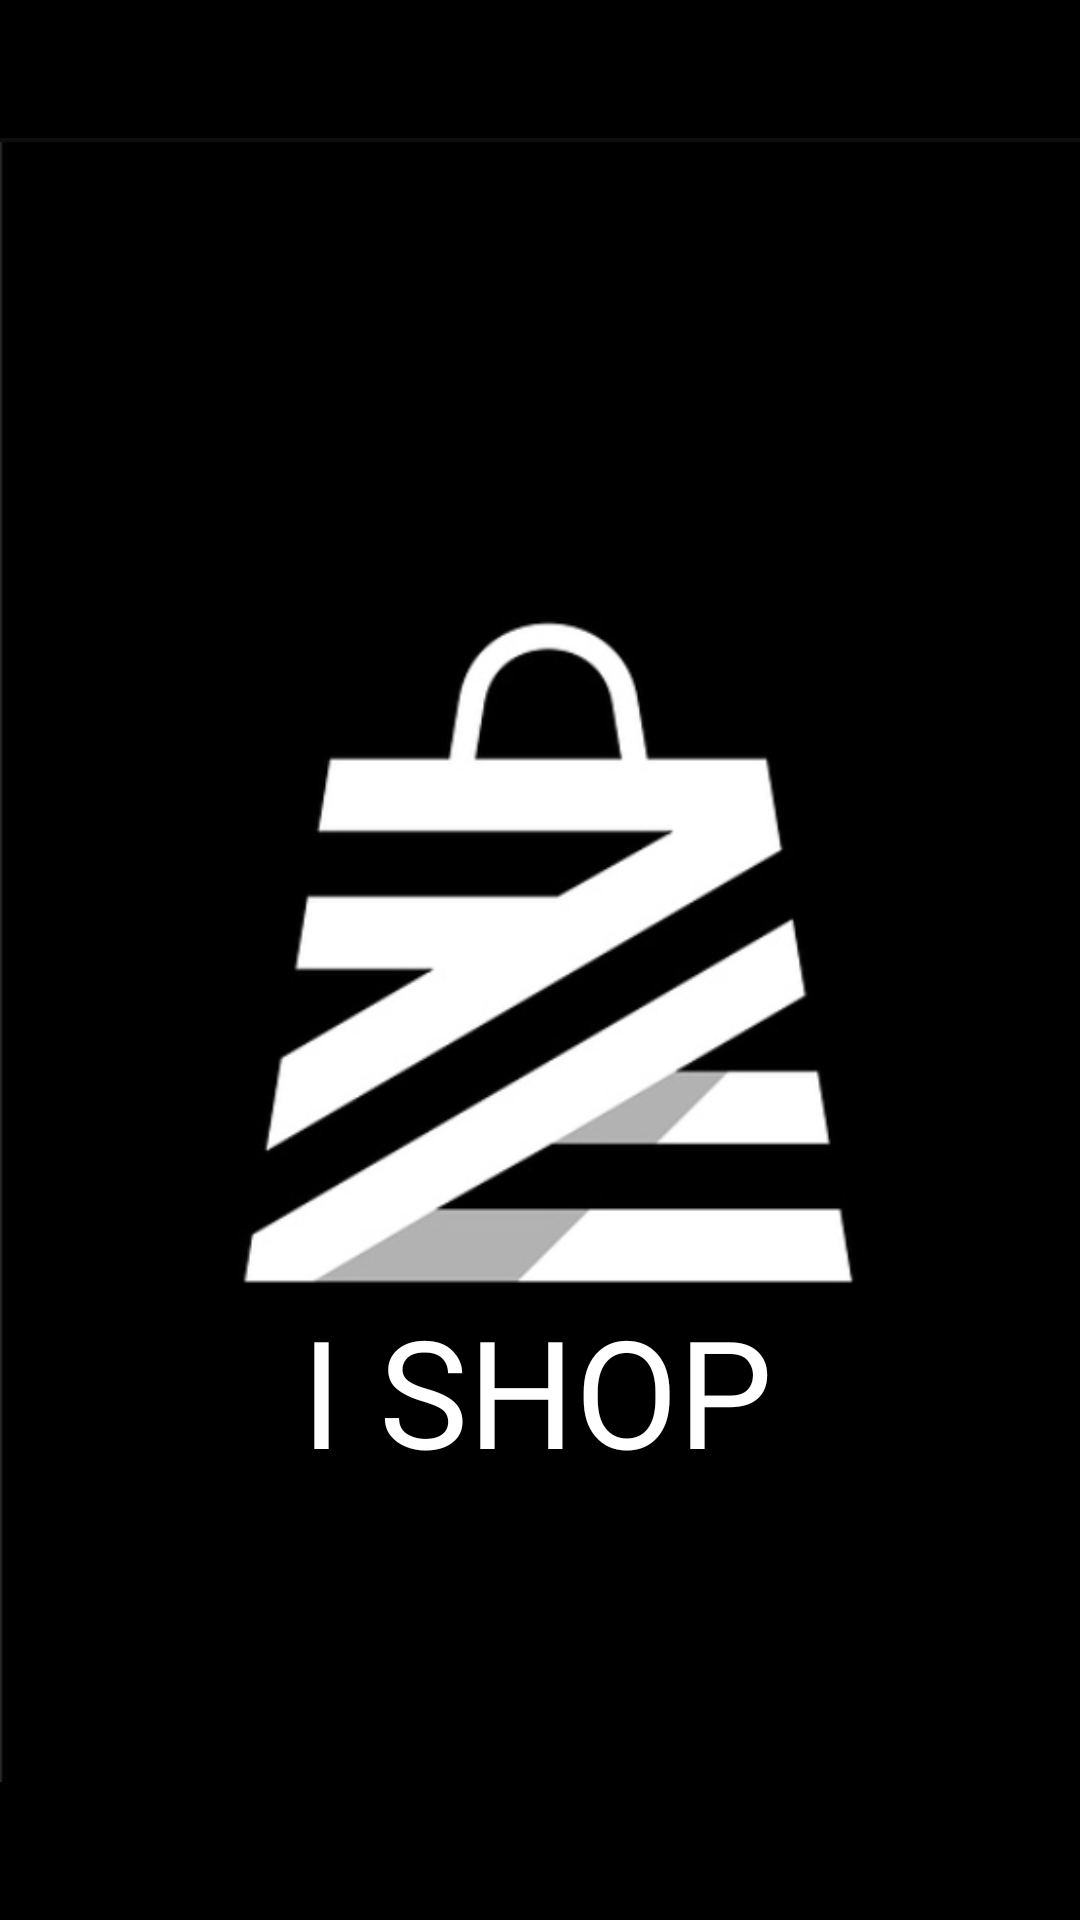

Here is an Android app screen rendered from its layout file. Give the layout XML and the strings, colors and styles it references.
<!-- AndroidManifest.xml: application theme Theme.IShop -->
<!-- res/layout/activity_splash.xml -->
<?xml version="1.0" encoding="utf-8"?>
<layout xmlns:android="http://schemas.android.com/apk/res/android"
    xmlns:app="http://schemas.android.com/apk/res-auto"
    xmlns:tools="http://schemas.android.com/tools">

    <androidx.constraintlayout.widget.ConstraintLayout
        android:layout_width="match_parent"
        android:layout_height="match_parent"
        android:background="@color/black"
        tools:context=".SplashActivity">

        <androidx.appcompat.widget.AppCompatImageView
            android:id="@+id/ivLogoImage"
            android:layout_width="0dp"
            android:layout_height="0dp"
            app:layout_constraintBottom_toBottomOf="parent"
            app:layout_constraintEnd_toEndOf="parent"
            app:layout_constraintStart_toStartOf="parent"
            app:layout_constraintTop_toTopOf="parent"
            app:srcCompat="@drawable/iv_i_shop_logo" />

        <androidx.appcompat.widget.AppCompatTextView
            android:id="@+id/txtAppName"
            android:layout_width="wrap_content"
            android:layout_height="wrap_content"
            android:text="I SHOP"
            android:layout_marginEnd="2dp"
            android:fontFamily="@font/alegreya_sc_bold"
            android:textSize="50dp"
            android:textColor="@color/white"
            app:layout_constraintVertical_bias="0.75"
            app:layout_constraintBottom_toBottomOf="parent"
            app:layout_constraintEnd_toEndOf="parent"
            app:layout_constraintHorizontal_chainStyle="packed"
            app:layout_constraintStart_toStartOf="parent"
            app:layout_constraintTop_toTopOf="parent" />

    </androidx.constraintlayout.widget.ConstraintLayout>
</layout>
<!-- resources referenced by this layout -->
<resources>
  <!-- drawable iv_i_shop_logo: png bitmap (drawable, 34775 bytes) -->
  <style name="Theme.IShop" parent="Base.Theme.IShop" />
  <style name="Base.Theme.IShop" parent="Theme.Material3.DayNight.NoActionBar">
          
          
      </style>
  <!-- not gathered from this repository: default colours our renderer supplied (Android Studio template values) -->
  <color name="black">#FF000000</color>
  <color name="white">#FFFFFFFF</color>
</resources>
